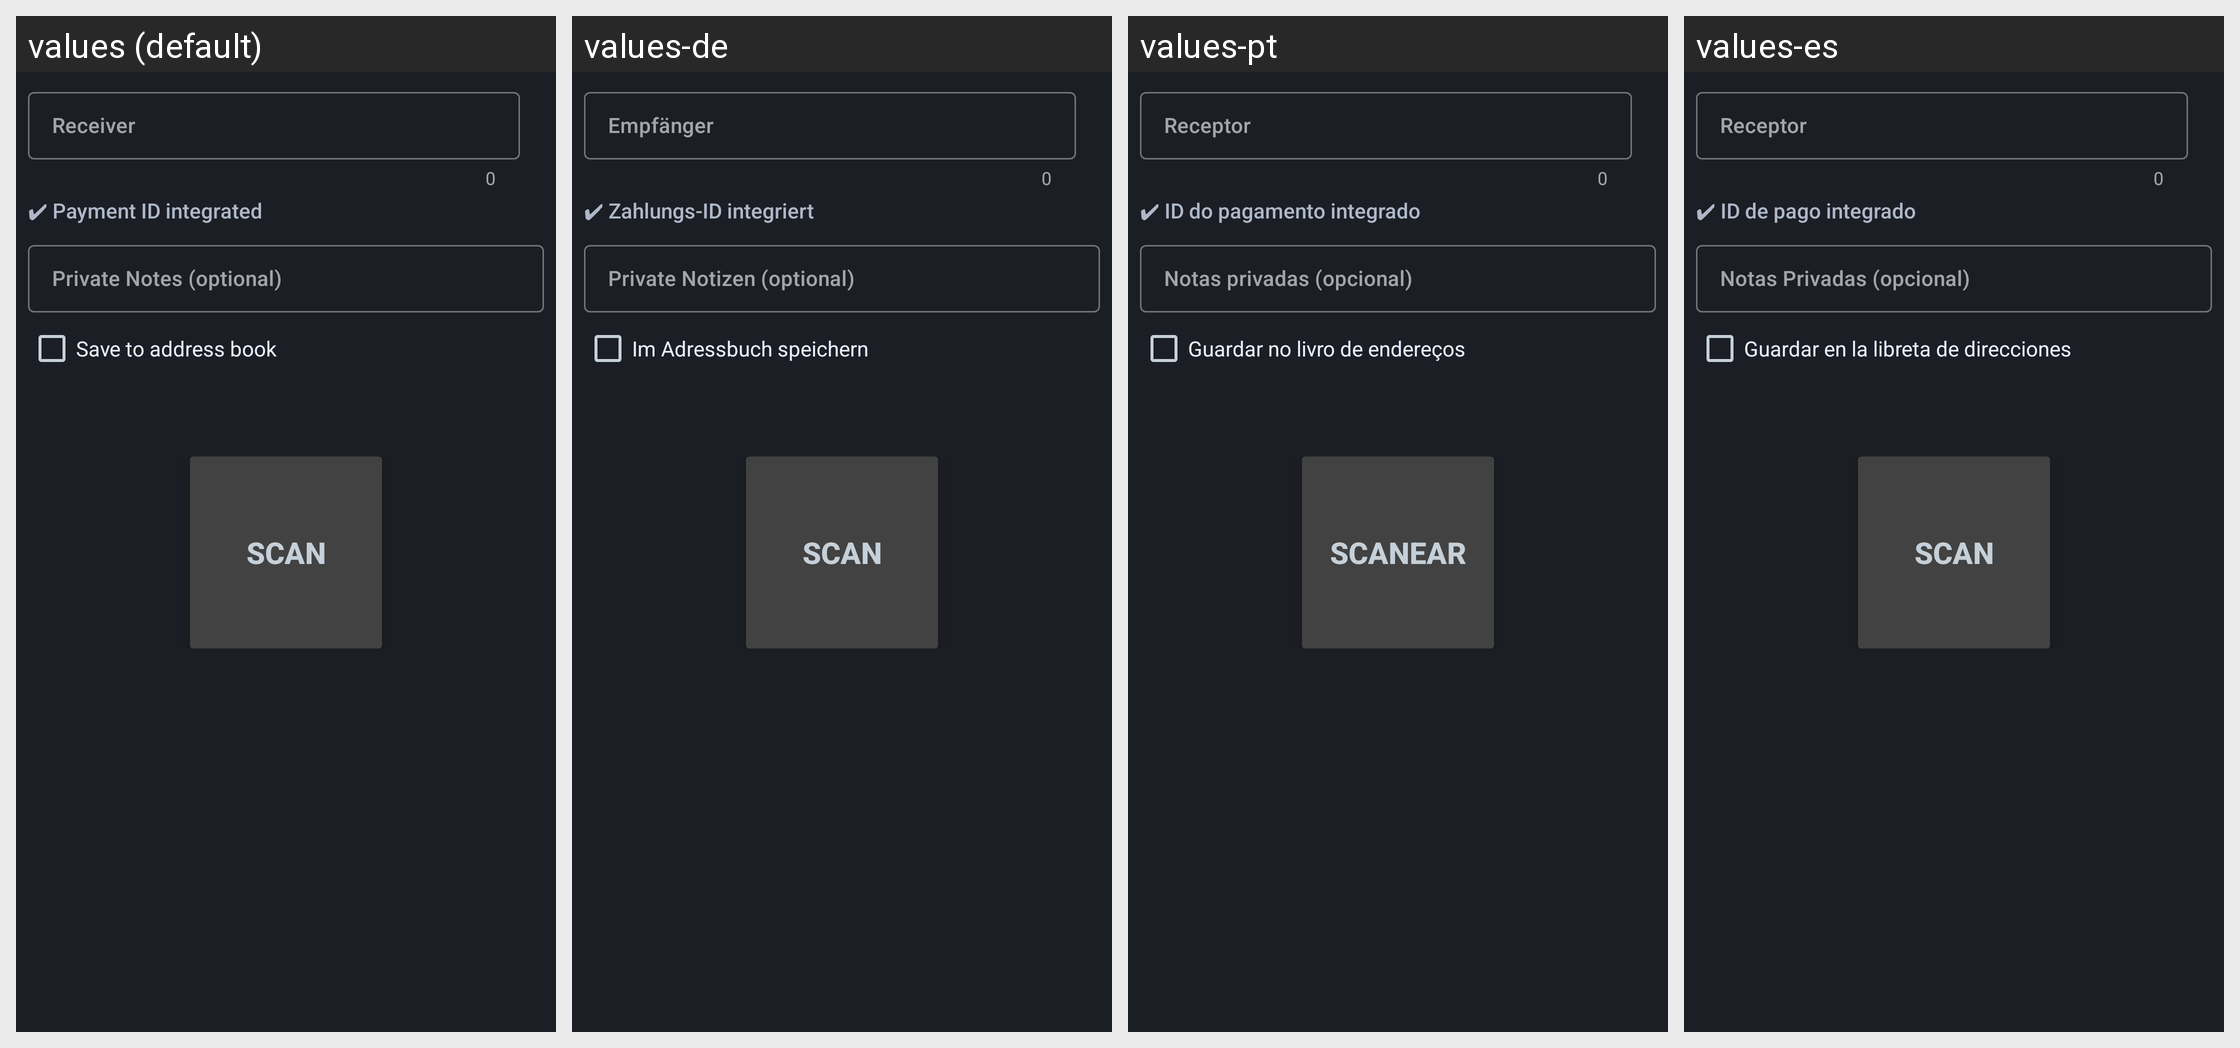

Translations of the strings shown on this Android screen, per locale in the grid:
Android screen res/layout/fragment_send_address.xml rendered under 4 locales, left to right: values (default), values-de, values-pt, values-es. Device: Nexus 5 (rendered at 1080×1920; each locale shown at half size, 540×960, under a caption strip naming it); theme AppTheme.
Other locales in the repository, not shown: values-cat, values-el, values-eo, values-et, values-fr, values-hu, values-it, values-ja, values-nb, values-nl, values-pt-rBR, values-ro, values-ru, values-sk, values-sr, values-sv, values-uk, values-zh-rCN, values-zh-rTW.
Strings drawn on this screen, with the default value and each locale's value (text and hints the layout hard-codes, and strings that could not be matched under every locale, appear in the picture but are not listed):

send_address_hint
  values: Receiver
  values-de: Empfänger
  values-pt: Receptor
  values-es: Receptor

info_paymentid_integrated
  values: ✔ Payment ID integrated
  values-de: ✔ Zahlungs-ID integriert
  values-pt: ✔ ID do pagamento integrado
  values-es: ✔ ID de pago integrado

send_notes_hint
  values: Private Notes (optional)
  values-de: Private Notizen (optional)
  values-pt: Notas privadas (opcional)
  values-es: Notas Privadas (opcional)

save_to_address_book
  values: Save to address book
  values-de: Im Adressbuch speichern
  values-pt: Guardar no livro de endereços
  values-es: Guardar en la libreta de direcciones

send_qr_hint
  values: Scan
  values-de: Scan  [not translated; the default value is used]
  values-pt: Scanear
  values-es: Scan  [not translated; the default value is used]
